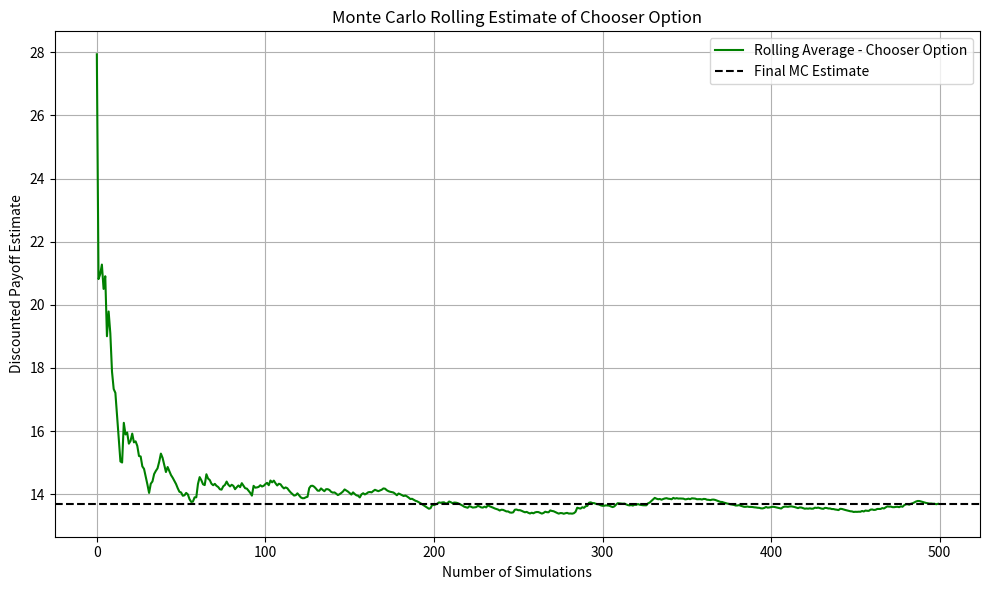

Here is the Python script that generated this plot:
import numpy as np
import scipy.stats as si
import matplotlib.pyplot as plt

S0 = 100
K = 100
r = 0.05
sigma = 0.2
T = 1
U = 0.5
n_paths = 500
# seed = 42
# np.random.seed(seed)

def bs_price(S, K, r, sigma, tau, option_type='call'):
    d1 = (np.log(S / K) + (r + 0.5 * sigma**2) * tau) / (sigma * np.sqrt(tau))
    d2 = d1 - sigma * np.sqrt(tau)
    if option_type == 'call':
        price = S * si.norm.cdf(d1) - K * np.exp(-r * tau) * si.norm.cdf(d2)
    else:
        price = K * np.exp(-r * tau) * si.norm.cdf(-d2) - S * si.norm.cdf(-d1)
    return price
Z = np.random.randn(n_paths)
S_U = S0 * np.exp((r - 0.5 * sigma**2) * U + sigma * np.sqrt(U) * Z)
tau = T - U

call_values = bs_price(S_U, K, r, sigma, tau, option_type='call')
put_values = bs_price(S_U, K, r, sigma, tau, option_type='put')
chooser_payoff = np.maximum(call_values, put_values)
discounted_payoff = np.exp(-r * U) * chooser_payoff

MC_estimate_chooser = discounted_payoff.mean()
rolling_average_chooser = np.cumsum(discounted_payoff) / (np.arange(n_paths) + 1)

print(f"Monte Carlo Chooser Option Price: {MC_estimate_chooser:.4f}")
print(f"Rolling Average Estimate: {rolling_average_chooser.mean():.4f}")


plt.figure(figsize=(10, 6))
plt.plot(rolling_average_chooser, color='green', label='Rolling Average - Chooser Option')
plt.axhline(MC_estimate_chooser, color='black', linestyle='--', label='Final MC Estimate')
plt.xlabel("Number of Simulations")
plt.ylabel("Discounted Payoff Estimate")
plt.title("Monte Carlo Rolling Estimate of Chooser Option")
plt.legend()
plt.grid(True)
plt.tight_layout()
plt.show()

